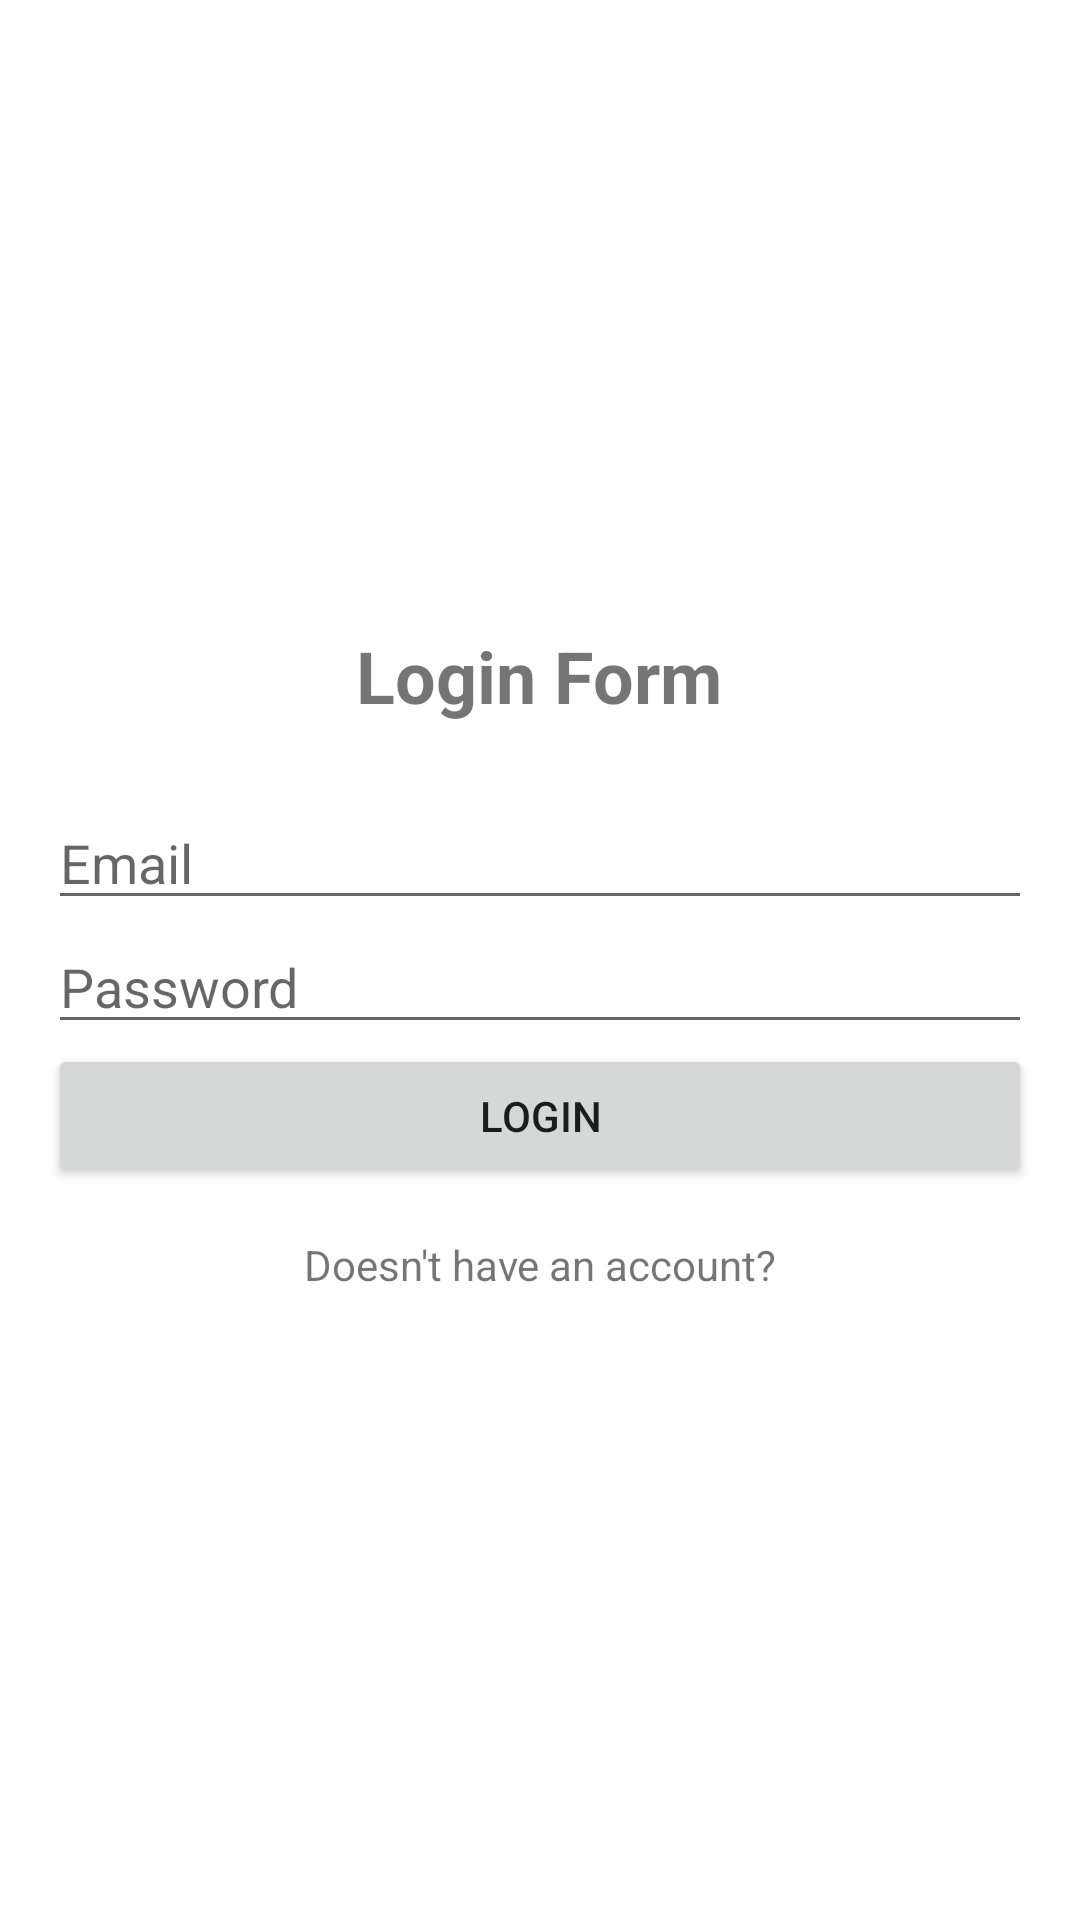

Produce the Android XML layout that renders to this screen, including the resource entries it uses.
<!-- AndroidManifest.xml: application theme Theme.ProjectKelBaru1 -->
<!-- res/layout/fragment_login.xml -->
<?xml version="1.0" encoding="utf-8"?>
<FrameLayout xmlns:android="http://schemas.android.com/apk/res/android"
    xmlns:tools="http://schemas.android.com/tools"
    android:layout_width="match_parent"
    android:layout_height="match_parent"
    tools:context=".LoginFragment">

    
    <LinearLayout xmlns:android="http://schemas.android.com/apk/res/android"
        android:layout_width="match_parent"
        android:layout_height="match_parent"
        android:orientation="vertical"
        android:gravity="center_vertical"
        android:padding="16dp">

        <TextView
            android:layout_width="wrap_content"
            android:layout_height="wrap_content"
            android:text="Login Form"
            android:textSize="24sp"
            android:textStyle="bold"
            android:layout_gravity="center_horizontal"
            android:layout_marginBottom="24dp"/>

        <EditText
            android:id="@+id/editTextEmail"
            android:layout_width="match_parent"
            android:layout_height="wrap_content"
            android:hint="Email"/>

        <EditText
            android:id="@+id/editTextPassword"
            android:layout_width="match_parent"
            android:layout_height="wrap_content"
            android:hint="Password"
            android:inputType="textPassword"/>

        <Button
            android:id="@+id/buttonLogin"
            android:layout_width="match_parent"
            android:layout_height="wrap_content"
            android:text="Login"/>

        <TextView
            android:id="@+id/textViewRegisterAccount"
            android:layout_width="match_parent"
            android:layout_height="wrap_content"
            android:text="Doesn't have an account?"
            android:textAlignment="center"
            android:layout_marginTop="16dp"/>
    </LinearLayout>

</FrameLayout>
<!-- resources referenced by this layout -->
<resources>
  <style name="Theme.ProjectKelBaru1" parent="Theme.MaterialComponents.DayNight.DarkActionBar">
          
          <item name="colorPrimary">@color/purple_500</item>
          <item name="colorPrimaryVariant">@color/purple_700</item>
          <item name="colorOnPrimary">@color/white</item>
          
          <item name="colorSecondary">@color/teal_200</item>
          <item name="colorSecondaryVariant">@color/teal_700</item>
          <item name="colorOnSecondary">@color/black</item>
          
          <item name="android:statusBarColor">?attr/colorPrimaryVariant</item>
          
      </style>
  <!-- not gathered from this repository: default colours our renderer supplied (Android Studio template values) -->
  <color name="purple_500">#FF6200EE</color>
  <color name="purple_700">#FF3700B3</color>
  <color name="teal_200">#FF03DAC5</color>
  <color name="teal_700">#FF018786</color>
  <color name="black">#FF000000</color>
  <color name="white">#FFFFFFFF</color>
</resources>
